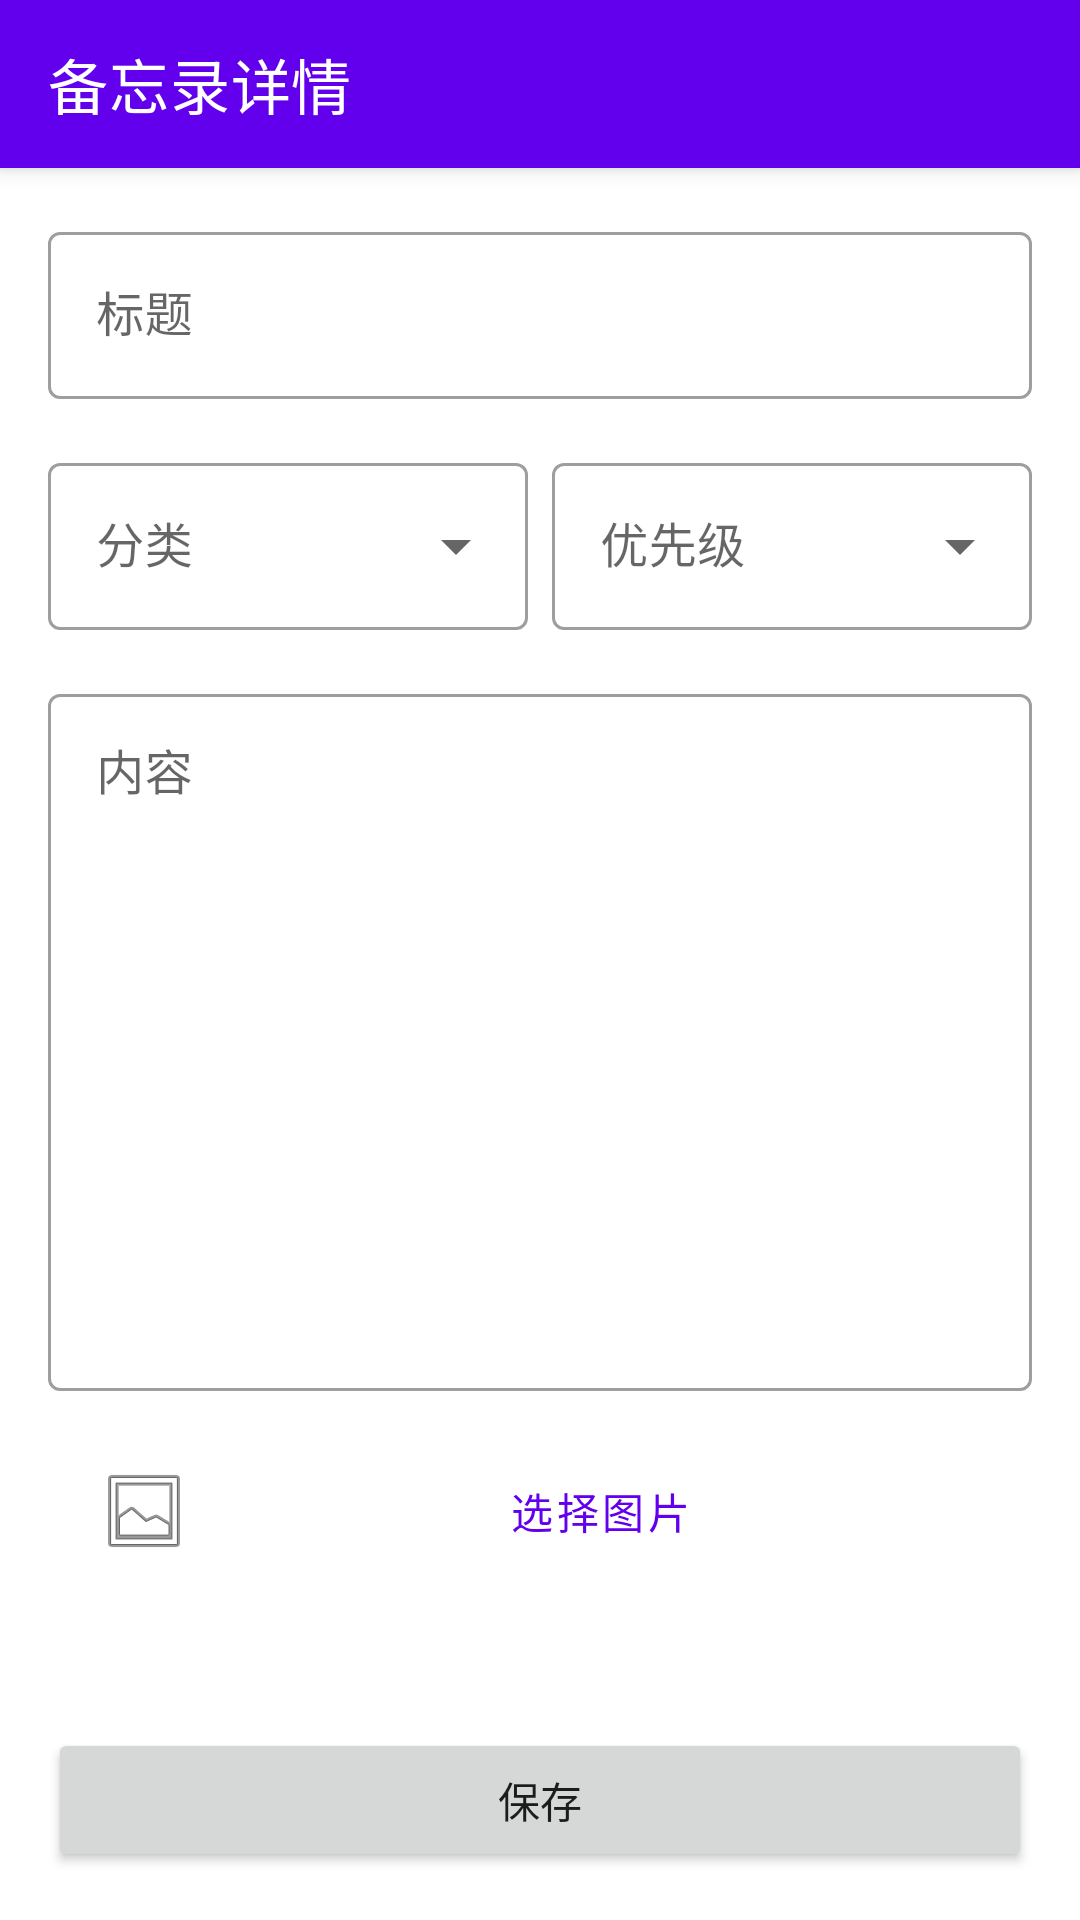

This screen was rendered from an Android layout file. Write that file and the resources it references.
<!-- AndroidManifest.xml: activity theme Theme.MemoApp -->
<!-- res/layout/activity_memo_detail.xml -->
<?xml version="1.0" encoding="utf-8"?>
<androidx.constraintlayout.widget.ConstraintLayout xmlns:android="http://schemas.android.com/apk/res/android"
    xmlns:app="http://schemas.android.com/apk/res-auto"
    xmlns:tools="http://schemas.android.com/tools"
    android:layout_width="match_parent"
    android:layout_height="match_parent"
    tools:context=".ui.screen.MemoDetailActivity">

    <androidx.appcompat.widget.Toolbar
        android:id="@+id/toolbar"
        android:layout_width="0dp"
        android:layout_height="?attr/actionBarSize"
        android:background="?attr/colorPrimary"
        android:elevation="4dp"
        android:theme="@style/ThemeOverlay.AppCompat.ActionBar"
        app:layout_constraintEnd_toEndOf="parent"
        app:layout_constraintStart_toStartOf="parent"
        app:layout_constraintTop_toTopOf="parent"
        app:popupTheme="@style/ThemeOverlay.AppCompat.Light"
        app:title="备忘录详情"
        app:titleTextColor="@android:color/white" />

    <com.google.android.material.textfield.TextInputLayout
        android:id="@+id/tilTitle"
        style="@style/Widget.MaterialComponents.TextInputLayout.OutlinedBox"
        android:layout_width="0dp"
        android:layout_height="wrap_content"
        android:layout_margin="16dp"
        android:hint="标题"
        app:layout_constraintEnd_toEndOf="parent"
        app:layout_constraintStart_toStartOf="parent"
        app:layout_constraintTop_toBottomOf="@+id/toolbar">

        <com.google.android.material.textfield.TextInputEditText
            android:id="@+id/etTitle"
            android:layout_width="match_parent"
            android:layout_height="wrap_content"
            android:inputType="text"
            android:maxLines="1" />
    </com.google.android.material.textfield.TextInputLayout>

    
    <LinearLayout
        android:id="@+id/llCategoryPriority"
        android:layout_width="0dp"
        android:layout_height="wrap_content"
        android:layout_margin="16dp"
        android:orientation="horizontal"
        app:layout_constraintEnd_toEndOf="parent"
        app:layout_constraintStart_toStartOf="parent"
        app:layout_constraintTop_toBottomOf="@+id/tilTitle">

        <com.google.android.material.textfield.TextInputLayout
            android:id="@+id/tilCategory"
            style="@style/Widget.MaterialComponents.TextInputLayout.OutlinedBox.ExposedDropdownMenu"
            android:layout_width="0dp"
            android:layout_height="wrap_content"
            android:layout_weight="1"
            android:layout_marginEnd="8dp"
            android:hint="分类">

            <AutoCompleteTextView
                android:id="@+id/actvCategory"
                android:layout_width="match_parent"
                android:layout_height="wrap_content"
                android:inputType="none" />
        </com.google.android.material.textfield.TextInputLayout>

        <com.google.android.material.textfield.TextInputLayout
            android:id="@+id/tilPriority"
            style="@style/Widget.MaterialComponents.TextInputLayout.OutlinedBox.ExposedDropdownMenu"
            android:layout_width="0dp"
            android:layout_height="wrap_content"
            android:layout_weight="1"
            android:hint="优先级">

            <AutoCompleteTextView
                android:id="@+id/actvPriority"
                android:layout_width="match_parent"
                android:layout_height="wrap_content"
                android:inputType="none" />
        </com.google.android.material.textfield.TextInputLayout>

    </LinearLayout>

    <com.google.android.material.textfield.TextInputLayout
        android:id="@+id/tilContent"
        style="@style/Widget.MaterialComponents.TextInputLayout.OutlinedBox"
        android:layout_width="0dp"
        android:layout_height="0dp"
        android:layout_margin="16dp"
        android:hint="内容"
        app:layout_constraintBottom_toTopOf="@+id/llImageSection"
        app:layout_constraintEnd_toEndOf="parent"
        app:layout_constraintStart_toStartOf="parent"
        app:layout_constraintTop_toBottomOf="@+id/llCategoryPriority">

        <com.google.android.material.textfield.TextInputEditText
            android:id="@+id/etContent"
            android:layout_width="match_parent"
            android:layout_height="match_parent"
            android:gravity="top|start"
            android:inputType="textMultiLine" />
    </com.google.android.material.textfield.TextInputLayout>

    
    <LinearLayout
        android:id="@+id/llImageSection"
        android:layout_width="0dp"
        android:layout_height="wrap_content"
        android:layout_margin="16dp"
        android:orientation="vertical"
        app:layout_constraintEnd_toEndOf="parent"
        app:layout_constraintStart_toStartOf="parent"
        app:layout_constraintTop_toBottomOf="@+id/tilContent">

        <Button
            android:id="@+id/btnSelectImage"
            style="@style/Widget.MaterialComponents.Button.OutlinedButton"
            android:layout_width="match_parent"
            android:layout_height="wrap_content"
            android:text="选择图片"
            android:drawableStart="@android:drawable/ic_menu_gallery"
            android:drawablePadding="8dp" />

        <ImageView
            android:id="@+id/ivImage"
            android:layout_width="match_parent"
            android:layout_height="200dp"
            android:layout_marginTop="8dp"
            android:background="@android:color/darker_gray"
            android:scaleType="centerCrop"
            android:visibility="gone"
            android:contentDescription="备忘录图片" />

        <Button
            android:id="@+id/btnRemoveImage"
            style="@style/Widget.MaterialComponents.Button.TextButton"
            android:layout_width="wrap_content"
            android:layout_height="wrap_content"
            android:layout_gravity="center_horizontal"
            android:text="移除图片"
            android:textColor="@android:color/holo_red_dark"
            android:visibility="gone" />

    </LinearLayout>

    <TextView
        android:id="@+id/tvLastModified"
        android:layout_width="wrap_content"
        android:layout_height="wrap_content"
        android:layout_margin="16dp"
        android:textColor="@android:color/darker_gray"
        android:textSize="12sp"
        app:layout_constraintBottom_toTopOf="@+id/btnSave"
        app:layout_constraintEnd_toEndOf="parent"
        app:layout_constraintTop_toBottomOf="@+id/llImageSection"
        tools:text="最后修改: 2023-05-01 14:30" />

    <Button
        android:id="@+id/btnSave"
        android:layout_width="0dp"
        android:layout_height="wrap_content"
        android:layout_margin="16dp"
        android:text="保存"
        app:layout_constraintBottom_toBottomOf="parent"
        app:layout_constraintEnd_toEndOf="parent"
        app:layout_constraintStart_toStartOf="parent" />

</androidx.constraintlayout.widget.ConstraintLayout>
<!-- resources referenced by this layout -->
<resources>
  <style name="Theme.MemoApp" parent="Theme.MaterialComponents.Light.NoActionBar">
          <item name="colorPrimary">@color/purple_500</item>
          <item name="colorPrimaryVariant">@color/purple_700</item>
          <item name="colorOnPrimary">@color/white</item>
          <item name="colorSecondary">@color/teal_200</item>
          <item name="colorSecondaryVariant">@color/teal_700</item>
          <item name="colorOnSecondary">@color/black</item>
          <item name="android:statusBarColor">@android:color/transparent</item>
          <item name="android:windowTranslucentStatus">false</item>
          <item name="android:windowDrawsSystemBarBackgrounds">true</item>
      </style>
  <!-- not gathered from this repository: default colours our renderer supplied (Android Studio template values) -->
  <color name="purple_500">#FF6200EE</color>
  <color name="purple_700">#FF3700B3</color>
  <color name="teal_200">#FF03DAC5</color>
  <color name="teal_700">#FF018786</color>
  <color name="black">#FF000000</color>
  <color name="white">#FFFFFFFF</color>
</resources>
